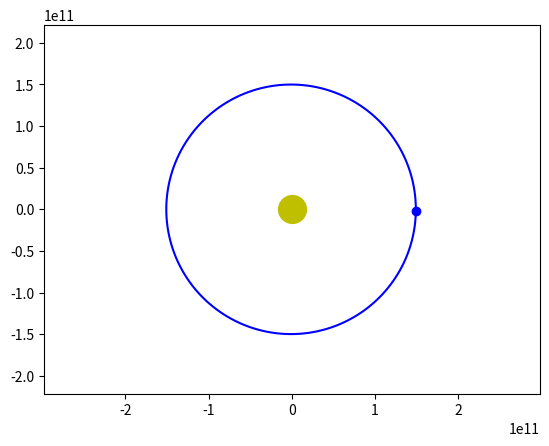

Python code for this plot:
import numpy as np
from scipy.integrate import odeint
import matplotlib.pyplot as plt
from matplotlib.animation import FuncAnimation
 
frames = 500
seconds_in_year = 365 * 24 * 60 * 60
years = 1
t = np.linspace(0, years*seconds_in_year, frames)

def move_func (s, t):
    x, v_x, y, v_y = s

    dxdt = v_x
    dv_xdt = - G * M * x / (x ** 2 + y ** 2) ** 1.5
    dydt = v_y
    dv_ydt = - G * M * y / (x ** 2 + y ** 2) ** 1.5
    
    return dxdt, dv_xdt, dydt, dv_ydt 

G = 6.67 * 10 ** (-11)
M = 1.998 * 10 ** (30)
 
x0 = 149 * 10 ** 9
v_x0 = 0
y0 = 0
v_y0 = 30000
 
s0 = (x0, v_x0, y0, v_y0)

sol = odeint (move_func, s0, t)
x = sol[:,0]
y = sol[:,2]

fig, ax = plt.subplots()
 
ball, = plt.plot([], [], 'o', color='b')
ball_line, = plt.plot([], [], '-', color='b')
plt.plot([0], [0], 'o', color='y', ms=20)
 
 
def animate(i):
    ball.set_data([x[i]], [y[i]])
    ball_line.set_data([x[:i]], [y[:i]])
 
 
ani = FuncAnimation(fig, animate, frames=frames, interval=30)
 
plt.axis('equal')
edge = 2 * x0
ax.set_xlim(-edge, edge)
ax.set_ylim(-edge, edge)

ani.save('earth_sun.gif')
